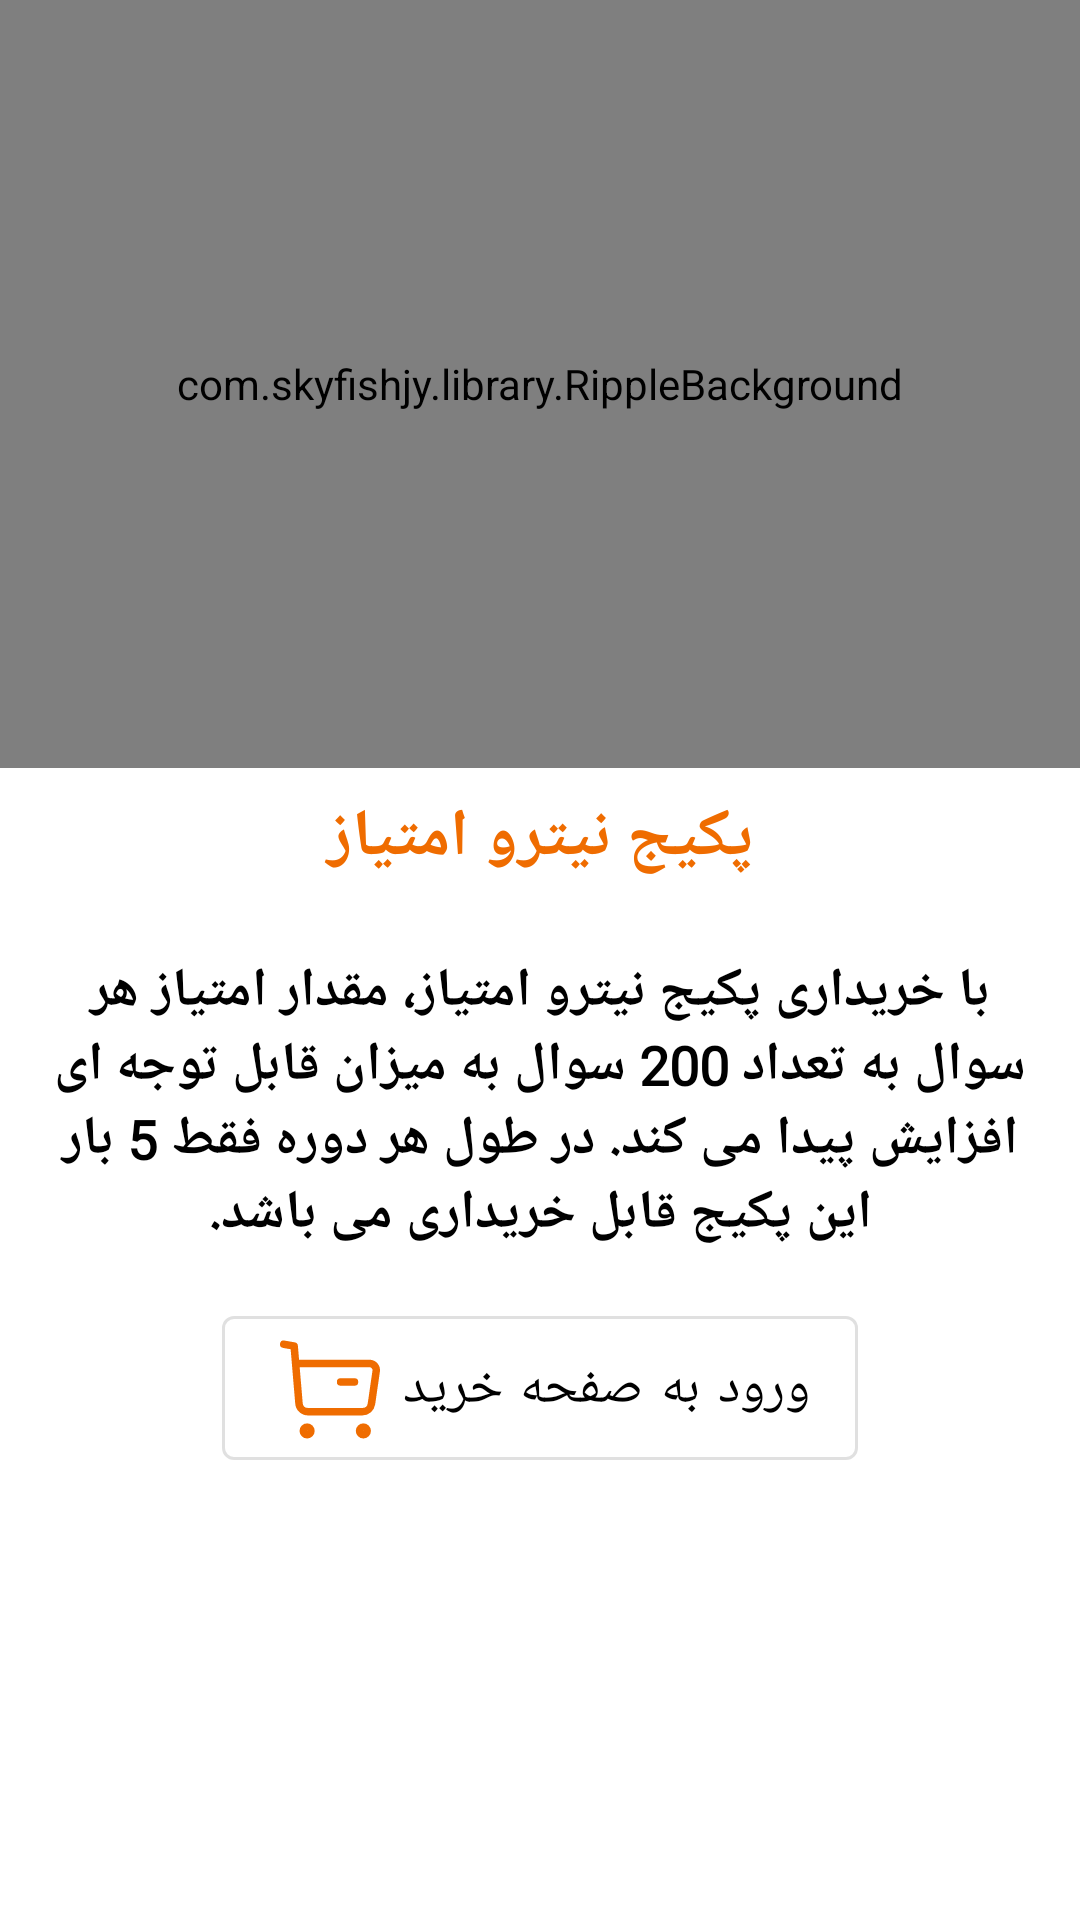

Write the Android layout XML for this screen, with the resource values it uses.
<!-- AndroidManifest.xml: application theme AppTheme -->
<!-- res/layout/fragment_score3.xml -->
<?xml version="1.0" encoding="utf-8"?>
<androidx.constraintlayout.widget.ConstraintLayout xmlns:android="http://schemas.android.com/apk/res/android"
    xmlns:app="http://schemas.android.com/apk/res-auto"
    android:layout_width="match_parent"
    android:layout_height="match_parent"
    android:background="@color/white"
    android:clickable="true"
    android:focusable="true">

    <androidx.constraintlayout.widget.Guideline
        android:id="@+id/score3_guide5"
        android:layout_width="wrap_content"
        android:layout_height="wrap_content"
        android:orientation="horizontal"
        app:layout_constraintGuide_percent="0.4" />

    <com.skyfishjy.library.RippleBackground
        android:id="@+id/guide_ripple"
        android:layout_width="0dp"
        android:layout_height="0dp"
        app:layout_constraintBottom_toBottomOf="@id/score3_guide5"
        app:layout_constraintLeft_toLeftOf="parent"
        app:layout_constraintRight_toRightOf="parent"
        app:layout_constraintTop_toTopOf="parent"
        app:rb_color="@color/light2"
        app:rb_duration="3000"
        app:rb_radius="32dp"
        app:rb_rippleAmount="4"
        app:rb_scale="5">

        <ImageView
            android:layout_width="150dp"
            android:layout_height="150dp"
            android:layout_centerInParent="true"
            android:src="@drawable/score_upgrade" />
    </com.skyfishjy.library.RippleBackground>

    <com.google.android.material.textview.MaterialTextView
        android:id="@+id/score3_title"
        style="@style/TextAppearance.AppCompat.Large"
        android:layout_width="0dp"
        android:layout_height="wrap_content"
        android:fontFamily="@font/vazir"
        android:gravity="center"
        android:padding="8dp"
        android:text="@string/score3_title"
        android:textColor="@color/dark2"
        android:textStyle="bold"
        app:layout_constraintLeft_toLeftOf="parent"
        app:layout_constraintRight_toRightOf="parent"
        app:layout_constraintTop_toBottomOf="@id/score3_guide5" />

    <com.google.android.material.textview.MaterialTextView
        android:id="@+id/score3_subtitle"
        style="@style/TextAppearance.AppCompat.Medium"
        android:layout_width="0dp"
        android:layout_height="wrap_content"
        android:fontFamily="@font/vazir"
        android:gravity="center|top"
        android:padding="16dp"
        android:text="@string/score3_subtitle"
        android:textColor="@color/black"
        android:textStyle="bold"
        app:layout_constraintLeft_toLeftOf="parent"
        app:layout_constraintRight_toRightOf="parent"
        app:layout_constraintTop_toBottomOf="@id/score3_title" />

    <com.google.android.material.button.MaterialButton
        android:id="@+id/score_button"
        style="@style/Widget.MaterialComponents.Button.OutlinedButton"
        android:layout_width="wrap_content"
        android:layout_height="wrap_content"
        android:layout_marginLeft="26dp"
        android:layout_marginRight="26dp"
        android:fontFamily="@font/vazir"
        android:drawableTint="@color/dark2"
        android:drawableLeft="@drawable/ic_main_buy"
        android:text="@string/score3_button"
        android:textColor="@color/black"
        android:textSize="18sp"
        app:layout_constraintLeft_toLeftOf="parent"
        app:layout_constraintRight_toRightOf="parent"
        app:layout_constraintTop_toBottomOf="@id/score3_subtitle" />
</androidx.constraintlayout.widget.ConstraintLayout>
<!-- resources referenced by this layout -->
<resources>
  <color name="black">#000000</color>
  <color name="dark2">#EF6C00</color>
  <color name="light2">#FFE0B2</color>
  <color name="white">#FFFFFF</color>
  <!-- drawable ic_main_buy (drawable) -->
  <vector android:height="40dp" android:viewportHeight="24"
      android:viewportWidth="24" android:width="40dp" xmlns:android="http://schemas.android.com/apk/res/android">
      <path android:fillColor="#00000000" android:fillType="evenOdd"
          android:pathData="M7.4223,19.8203C7.8443,19.8203 8.1873,20.1633 8.1873,20.5853C8.1873,21.0073 7.8443,21.3493 7.4223,21.3493C7.0003,21.3493 6.6583,21.0073 6.6583,20.5853C6.6583,20.1633 7.0003,19.8203 7.4223,19.8203Z"
          android:strokeColor="#200E32" android:strokeLineCap="round"
          android:strokeLineJoin="round" android:strokeWidth="1.5"/>
      <path android:fillColor="#00000000" android:fillType="evenOdd"
          android:pathData="M18.6747,19.8203C19.0967,19.8203 19.4397,20.1633 19.4397,20.5853C19.4397,21.0073 19.0967,21.3493 18.6747,21.3493C18.2527,21.3493 17.9097,21.0073 17.9097,20.5853C17.9097,20.1633 18.2527,19.8203 18.6747,19.8203Z"
          android:strokeColor="#200E32" android:strokeLineCap="round"
          android:strokeLineJoin="round" android:strokeWidth="1.5"/>
      <path android:fillColor="#00000000"
          android:pathData="M2.7499,3.25L4.8299,3.61L5.7929,15.083C5.8709,16.018 6.6519,16.736 7.5899,16.736H18.5019C19.3979,16.736 20.1579,16.078 20.2869,15.19L21.2359,8.632C21.3529,7.823 20.7259,7.099 19.9089,7.099H5.1639"
          android:strokeColor="#200E32" android:strokeLineCap="round"
          android:strokeLineJoin="round" android:strokeWidth="1.5"/>
      <path android:fillColor="#00000000"
          android:pathData="M14.1254,10.795H16.8984"
          android:strokeColor="#200E32" android:strokeLineCap="round"
          android:strokeLineJoin="round" android:strokeWidth="1.5"/>
  </vector>
  <!-- drawable score_upgrade: png bitmap (drawable, 12103 bytes) -->
  <string name="score3_button">ورود به صفحه خرید</string>
  <string name="score3_subtitle">با خریداری پکیج نیترو امتیاز، مقدار امتیاز هر سوال به تعداد 200 سوال به میزان قابل توجه ای افزایش پیدا می کند. در طول هر دوره فقط 5 بار این پکیج قابل خریداری می باشد.</string>
  <string name="score3_title">پکیج نیترو امتیاز</string>
  <style name="AppTheme" parent="Theme.MaterialComponents.DayNight.NoActionBar">
          <item name="colorPrimary">@color/colorPrimary</item>
          <item name="colorPrimaryDark">@color/colorPrimaryDark</item>
          <item name="colorAccent">@color/colorAccent</item>
          <item name="fontFamily">@font/vazir</item>
          <item name="android:windowContentOverlay">@null</item>
  
      </style>
  <color name="colorPrimary">#ffc308</color>
  <color name="colorPrimaryDark">#fb8c05</color>
  <color name="colorAccent">#03DAC5</color>
</resources>
